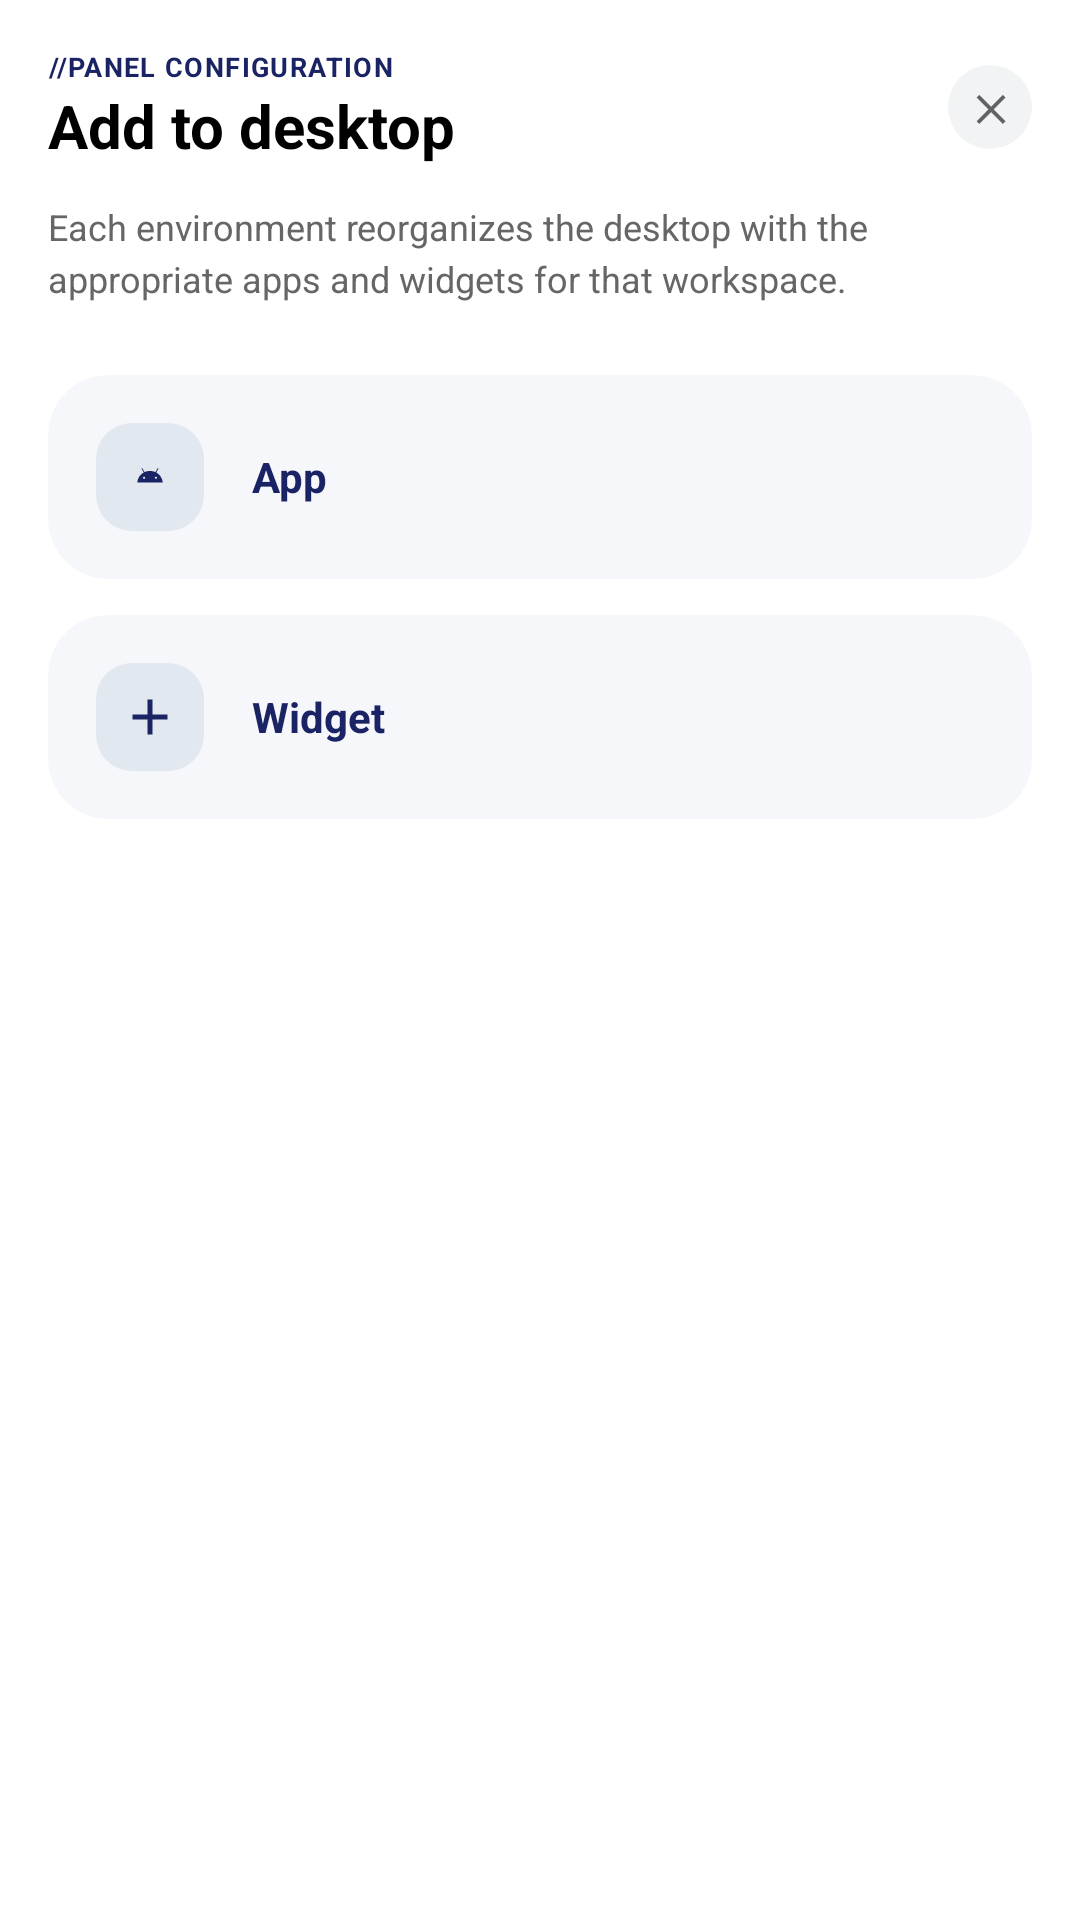

Write the Android layout XML for this screen, with the resource values it uses.
<!-- AndroidManifest.xml: application theme Theme.LauncherTs13 -->
<!-- res/layout/dialog_desktop_add_item.xml -->
<?xml version="1.0" encoding="utf-8"?>
<LinearLayout xmlns:android="http://schemas.android.com/apk/res/android"
    xmlns:app="http://schemas.android.com/apk/res-auto"
    android:layout_width="match_parent"
    android:layout_height="wrap_content"
    android:orientation="vertical"
    android:padding="@dimen/dialog_padding">

    
    <RelativeLayout
        android:layout_width="match_parent"
        android:layout_height="wrap_content"
        android:layout_marginBottom="@dimen/dialog_header_margin_bottom">

        <LinearLayout
            android:layout_width="wrap_content"
            android:layout_height="wrap_content"
            android:layout_alignParentStart="true"
            android:layout_centerVertical="true"
            android:layout_toStartOf="@id/btn_close_add_item"
            android:orientation="vertical">

            <TextView
                android:layout_width="wrap_content"
                android:layout_height="wrap_content"
                android:letterSpacing="0.05"
                android:text="@string/config_panel_title"
                android:textColor="@color/environment_unselected_title"
                android:textSize="@dimen/text_size_header_label"
                android:textStyle="bold" />

            <TextView
                android:layout_width="wrap_content"
                android:layout_height="wrap_content"
                android:text="@string/desktop_add_item_title"
                android:textColor="@color/black"
                android:textSize="@dimen/text_size_header_title"
                android:textStyle="bold" />
        </LinearLayout>

        <TextView
            android:id="@+id/btn_close_add_item"
            android:layout_width="@dimen/dialog_close_button_size"
            android:layout_height="@dimen/dialog_close_button_size"
            android:layout_alignParentEnd="true"
            android:layout_centerVertical="true"
            android:background="@drawable/bg_name_selector_close"
            android:clickable="true"
            android:focusable="true"
            android:gravity="center"
            android:text="✕"
            android:textColor="@color/gray_800"
            android:textSize="12sp"
            android:textStyle="bold" />
    </RelativeLayout>

    <TextView
        android:layout_width="wrap_content"
        android:layout_height="wrap_content"
        android:text="@string/environment_desc"
        android:textSize="@dimen/text_size_body_secondary"
        android:textColor="@color/text_dim"
        android:lineSpacingMultiplier="1.2"
        android:layout_marginBottom="24dp" />

    <com.google.android.material.card.MaterialCardView
        android:id="@+id/btn_add_app"
        android:layout_width="match_parent"
        android:layout_height="wrap_content"
        android:layout_marginBottom="12dp"
        app:cardCornerRadius="20dp"
        app:cardElevation="0dp"
        app:cardBackgroundColor="@color/environment_unselected_bg"
        app:strokeWidth="0dp">

        <LinearLayout
            android:layout_width="match_parent"
            android:layout_height="wrap_content"
            android:orientation="horizontal"
            android:padding="16dp"
            android:gravity="center_vertical">

            <ImageView
                android:layout_width="36dp"
                android:layout_height="36dp"
                android:background="@drawable/bg_icon_circle"
                android:src="@drawable/ic_android"
                android:padding="8dp"
                app:tint="@color/environment_icon_unselected_tint"
                android:contentDescription="@string/desktop_add_app" />

            <TextView
                android:layout_width="0dp"
                android:layout_weight="1"
                android:layout_height="wrap_content"
                android:text="@string/desktop_add_app"
                android:textColor="@color/environment_unselected_title"
                android:textSize="@dimen/text_size_body_primary"
                android:textStyle="bold"
                android:layout_marginStart="16dp" />

        </LinearLayout>
    </com.google.android.material.card.MaterialCardView>

    <com.google.android.material.card.MaterialCardView
        android:id="@+id/btn_add_widget"
        android:layout_width="match_parent"
        android:layout_height="wrap_content"
        app:cardCornerRadius="20dp"
        app:cardElevation="0dp"
        app:cardBackgroundColor="@color/environment_unselected_bg"
        app:strokeWidth="0dp">

        <LinearLayout
            android:layout_width="match_parent"
            android:layout_height="wrap_content"
            android:orientation="horizontal"
            android:padding="16dp"
            android:gravity="center_vertical">

            <ImageView
                android:layout_width="36dp"
                android:layout_height="36dp"
                android:background="@drawable/bg_icon_circle"
                android:padding="8dp"
                android:src="@drawable/ic_add_plus"
                app:tint="@color/environment_icon_unselected_tint"
                android:contentDescription="@string/desktop_add_widget" />

            <TextView
                android:layout_width="0dp"
                android:layout_weight="1"
                android:layout_height="wrap_content"
                android:text="@string/desktop_add_widget"
                android:textColor="@color/environment_unselected_title"
                android:textSize="@dimen/text_size_body_primary"
                android:textStyle="bold"
                android:layout_marginStart="16dp" />

        </LinearLayout>
    </com.google.android.material.card.MaterialCardView>

</LinearLayout>
<!-- resources referenced by this layout -->
<resources>
  <color name="black">#FF000000</color>
  <color name="environment_icon_unselected_tint">@color/blue_orbys</color>
  <color name="environment_unselected_bg">#F5F7FA</color>
  <color name="environment_unselected_title">@color/blue_orbys</color>
  <color name="gray_800">#5F6368</color>
  <color name="text_dim">#666666</color>
  <dimen name="dialog_close_button_size">28dp</dimen>
  <dimen name="dialog_header_margin_bottom">12dp</dimen>
  <dimen name="dialog_padding">16dp</dimen>
  <dimen name="text_size_body_primary">14sp</dimen>
  <dimen name="text_size_body_secondary">12sp</dimen>
  <dimen name="text_size_header_label">9sp</dimen>
  <dimen name="text_size_header_title">20sp</dimen>
  <!-- drawable bg_icon_circle (drawable) -->
  <?xml version="1.0" encoding="utf-8"?>
  <shape xmlns:android="http://schemas.android.com/apk/res/android">
      <solid android:color="@color/environment_badge_bg" />
      <corners android:radius="12dp" />
  </shape>
  <!-- drawable bg_name_selector_close (drawable) -->
  <?xml version="1.0" encoding="utf-8"?>
  <ripple xmlns:android="http://schemas.android.com/apk/res/android"
      android:color="@color/black_alpha_80">
      <item android:id="@android:id/mask">
          <shape android:shape="oval">
              <solid android:color="@android:color/white" />
          </shape>
      </item>
      <item>
          <shape android:shape="oval">
              <solid android:color="@color/gray_200" />
          </shape>
      </item>
  </ripple>
  <!-- drawable ic_add_plus (drawable) -->
  <?xml version="1.0" encoding="utf-8"?>
  <vector xmlns:android="http://schemas.android.com/apk/res/android"
      android:width="24dp"
      android:height="24dp"
      android:viewportWidth="24"
      android:viewportHeight="24">
      <path
          android:fillColor="@color/black"
          android:pathData="M19,13H13v6h-2v-6H5v-2h6V5h2v6h6V13z" />
  </vector>
  <string name="config_panel_title">//PANEL CONFIGURATION</string>
  <string name="desktop_add_app">App</string>
  <string name="desktop_add_item_title">Add to desktop</string>
  <string name="desktop_add_widget">Widget</string>
  <string name="environment_desc">Each environment reorganizes the desktop with the appropriate apps and widgets for that workspace.</string>
  <style name="Theme.LauncherTs13" parent="Theme.MaterialComponents.DayNight.NoActionBar">
          <item name="colorPrimary">@color/dock_logo_color</item>
          <item name="colorPrimaryVariant">@color/dock_logo_color</item>
          <item name="colorOnPrimary">@color/white</item>
          <item name="colorSecondary">@color/teal_200</item>
          <item name="colorSecondaryVariant">@color/teal_700</item>
          <item name="colorOnSecondary">@color/black</item>
          <item name="android:windowBackground">@android:color/transparent</item>
          <item name="android:windowIsTranslucent">true</item>
          <item name="android:windowShowWallpaper">true</item>
          <item name="android:statusBarColor">@android:color/transparent</item>
          <item name="android:navigationBarColor">@android:color/transparent</item>
          <item name="android:windowLayoutInDisplayCutoutMode" tools:targetApi="o_mr1">shortEdges</item>
      </style>
  <color name="blue_orbys">#1A2363</color>
  <color name="environment_badge_bg">#E2E8F0</color>
  <color name="black_alpha_80">#CC000000</color>
  <color name="gray_200">#F1F3F4</color>
  <color name="android_green">#3DDC84</color>
  <color name="dock_logo_color">@color/blue_orbys</color>
  <color name="white">#FFFFFFFF</color>
  <color name="teal_200">#FF03DAC5</color>
  <color name="teal_700">#FF018786</color>
</resources>
